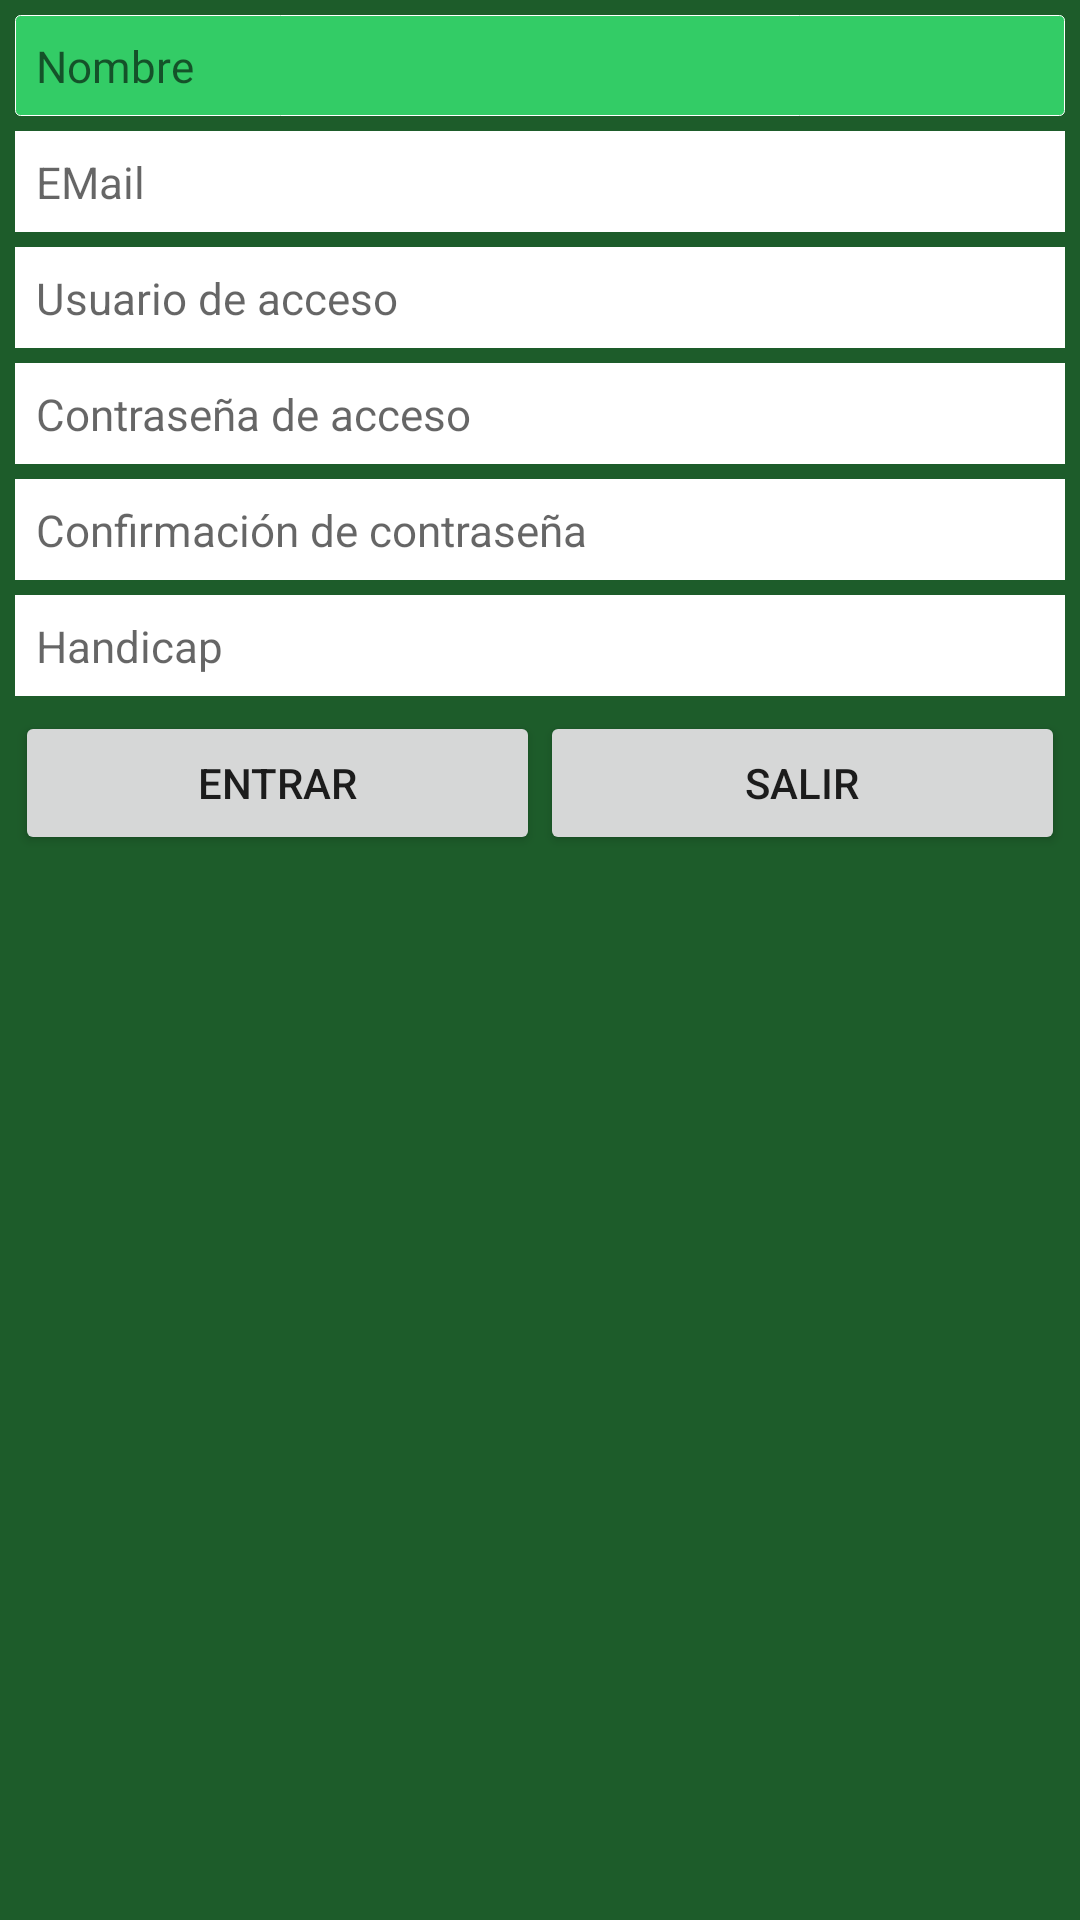

The Android layout XML behind this screen, and the referenced resources:
<!-- AndroidManifest.xml: fallback theme Theme.MaterialComponents.DayNight.NoActionBar -->
<!-- res/layout/signup.xml -->
<?xml version="1.0" encoding="utf-8"?>
<ScrollView
	xmlns:android="http://schemas.android.com/apk/res/android"
   	android:padding="5dip"
    android:layout_width="fill_parent"
    android:layout_height="fill_parent"
    android:background="@color/background">
   	<TableLayout
		android:layout_height="fill_parent"
		android:layout_width="fill_parent"
		android:stretchColumns="0,1">
		<TableRow
			android:layout_height="wrap_content"
			android:layout_width="fill_parent" 
			android:paddingBottom="5dip">
			<EditText
				android:id="@+id/user_name"
				android:padding="7dip"
				android:layout_height="wrap_content"
				android:layout_width="fill_parent"
				android:textColor="@color/colortext_title"
				android:textSize="14.5sp"
				android:singleLine="true"
				android:layout_span="2" 
				android:background="@drawable/rounded_edges"
				android:hint="Nombre" />
		</TableRow>
		<TableRow
			android:layout_height="wrap_content"
			android:layout_width="fill_parent"
			android:paddingBottom="5dip">
			<EditText
				android:id="@+id/user_email"
				android:padding="7dip"
				android:layout_height="wrap_content"
				android:layout_width="fill_parent"
				android:textColor="#000000"
				android:textSize="14.5sp"
				android:singleLine="true"
				android:layout_span="2" 
				android:background="#FFFFFF" 
				android:hint="EMail" />
		</TableRow>
		<TableRow
			android:layout_height="wrap_content"
			android:layout_width="fill_parent"
			android:paddingBottom="5dip">
			<EditText
				android:id="@+id/user_login"
				android:padding="7dip"
				android:layout_height="wrap_content"
				android:layout_width="fill_parent"
				android:textColor="#000000"
				android:textSize="14.5sp"
				android:singleLine="true"
				android:layout_span="2" 
				android:background="#FFFFFF" 
				android:hint="Usuario de acceso" />
		</TableRow>
		<TableRow
			android:layout_height="wrap_content"
			android:layout_width="fill_parent"
			android:paddingBottom="5dip">
			<EditText
				android:id="@+id/user_password"
				android:padding="7dip"
				android:layout_height="wrap_content"
				android:layout_width="fill_parent"
				android:textColor="#000000"
				android:textSize="14.5sp"
				android:singleLine="true"
				android:layout_span="2" 
				android:password="true"
				android:background="#FFFFFF" 
				android:hint="Contraseña de acceso" />
		</TableRow>
		<TableRow
			android:layout_height="wrap_content"
			android:layout_width="fill_parent"
			android:paddingBottom="5dip">
			<EditText
				android:id="@+id/user_password_confirm"
				android:padding="7dip"
				android:layout_height="wrap_content"
				android:layout_width="fill_parent"
				android:textColor="#000000"
				android:textSize="14.5sp"
				android:singleLine="true"
				android:layout_span="2" 
				android:password="true"
				android:background="#FFFFFF" 
				android:hint="Confirmación de contraseña" />
		</TableRow>
		<TableRow
			android:layout_height="wrap_content"
			android:layout_width="fill_parent"
			android:paddingBottom="5dip">
			<EditText
				android:id="@+id/user_handicap"
				android:padding="7dip"
				android:layout_height="wrap_content"
				android:layout_width="fill_parent"
				android:textColor="#000000"
				android:textSize="14.5sp"
				android:singleLine="true"
				android:layout_span="2" 
				android:background="#FFFFFF" 
				android:hint="Handicap"
				android:width="20px"
				android:maxWidth="20sp"
				android:numeric="decimal" />
		</TableRow>
		<TableRow
			android:layout_height="wrap_content"
			android:layout_width="fill_parent"
			android:paddingBottom="5dip">
			<Button android:id="@+id/continue_button"
				android:layout_height="wrap_content"
				android:layout_width="fill_parent"
				android:text="@string/continue_label" />
			<Button android:id="@+id/exit_button" 
				android:layout_height="wrap_content"
				android:layout_width="fill_parent" 
				android:text="@string/exit_label" />
		</TableRow>
	</TableLayout>
</ScrollView>
<!-- resources referenced by this layout -->
<resources>
  <color name="background">#1D5C2A</color>
  <color name="colortext_title">#FFFFFF</color>
  <!-- drawable rounded_edges (drawable-hdpi) -->
  <?xml version="1.0" encoding="UTF-8"?>
  <shape xmlns:android="http://schemas.android.com/apk/res/android">
  	<solid android:color="#33cc66"/>
  	<stroke android:color="#FFFFFF" android:width="1px" />
  	<corners android:radius="5px" />
  	<padding android:left="0dp" android:top="0dp" android:right="0dp" android:bottom="0dp" />
  </shape>
  <string name="continue_label">Entrar</string>
  <string name="exit_label">Salir</string>
</resources>
